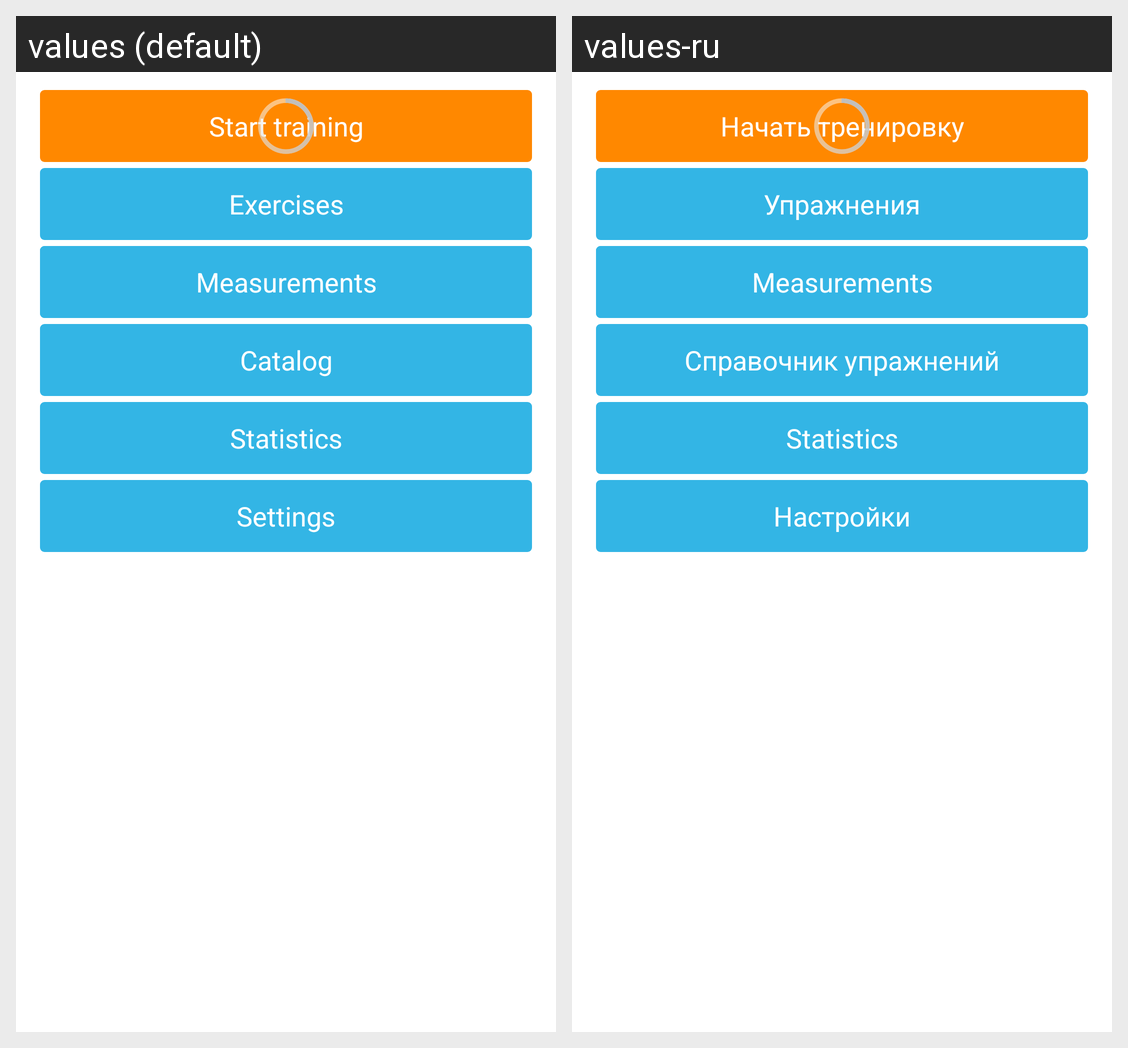

Here is an Android app screen in its default locale and in the app's own translations. Write out the translated-string differences for the strings that appear on this screen.
Android screen res/layout/activity_main_new.xml rendered under 2 locales, left to right: values (default), values-ru. Device: Nexus 5 (rendered at 1080×1920; each locale shown at half size, 540×960, under a caption strip naming it); theme Theme.Mynewactionbar.
Strings drawn on this screen, with the default value and each locale's value (text and hints the layout hard-codes, and strings that could not be matched under every locale, appear in the picture but are not listed):

startTrainingButtonString
  values: Start training
  values-ru: Начать тренировку

excersisiesListButtonString
  values: Exercises
  values-ru: Упражнения

exe_catalog
  values: Сatalog
  values-ru: Справочник упражнений

statistics
  values: Statistics
  values-ru: Statistics  [not translated; the default value is used]

settingsButtonString
  values: Settings
  values-ru: Настройки

worklogString
  values: History
  values-ru: История тренировок

measurements
  values: Measurements
  values-ru: Measurements  [not translated; the default value is used]
